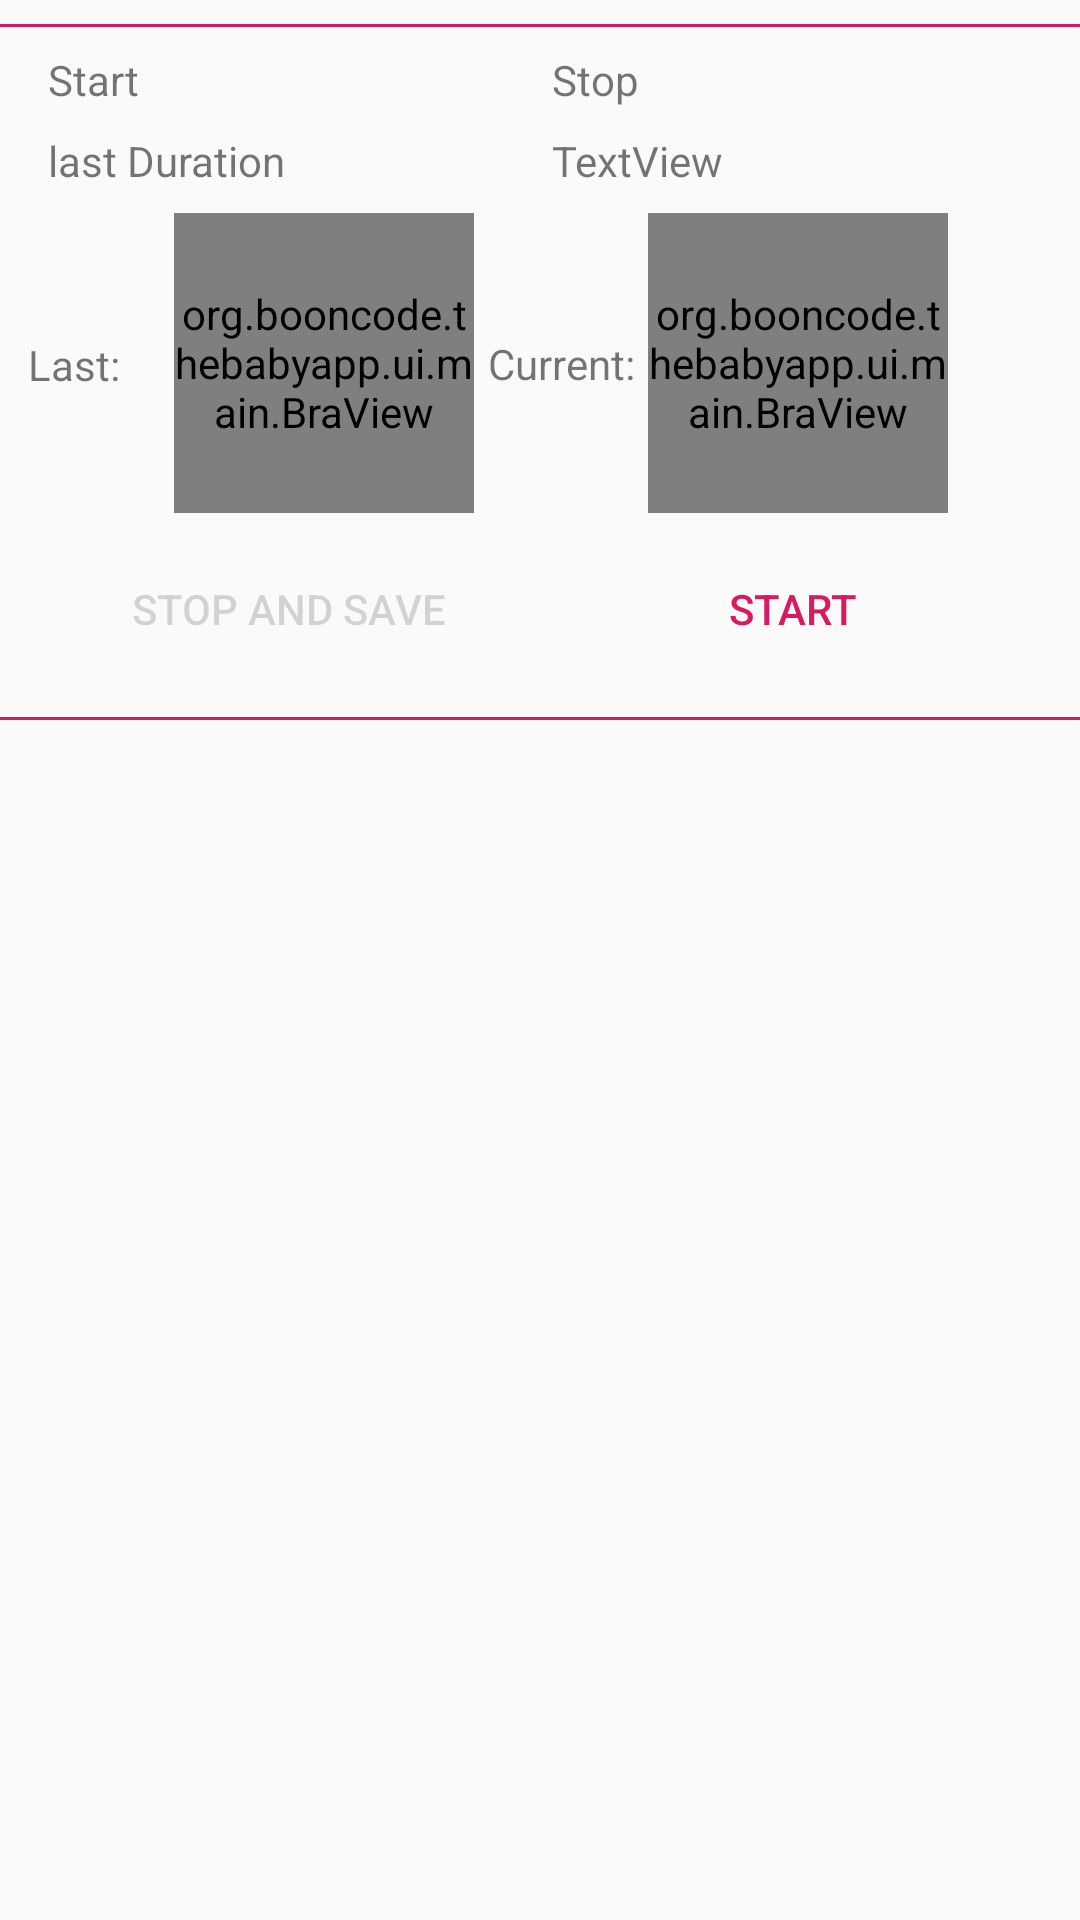

Android layout source for this screen:
<!-- AndroidManifest.xml: application theme AppTheme -->
<!-- res/layout/main_control_fragment.xml -->
<?xml version="1.0" encoding="utf-8"?>
<androidx.constraintlayout.widget.ConstraintLayout
        xmlns:android="http://schemas.android.com/apk/res/android"
        xmlns:app="http://schemas.android.com/apk/res-auto" xmlns:tools="http://schemas.android.com/tools"
        android:layout_width="match_parent"
        android:layout_height="match_parent"
        tools:context=".ui.main.MainControlFragment" android:visibility="visible">

    <View
            android:id="@+id/divider"
            android:layout_width="395dp"
            android:layout_height="1dp"
            android:background="?android:attr/colorAccent"
            app:layout_constraintEnd_toEndOf="parent"
            app:layout_constraintStart_toStartOf="parent" app:layout_constraintTop_toTopOf="parent"
            android:layout_marginTop="8dp"
    />

    <Button
            android:text="@string/nurse_start"
            android:layout_width="0dp"
            android:layout_height="wrap_content"
            android:id="@+id/buttonNursingStart"
            android:layout_weight="1" style="?android:attr/buttonBarButtonStyle"
            app:layout_constraintStart_toEndOf="@+id/buttonNursingStop" android:layout_marginStart="4dp"
            app:layout_constraintEnd_toEndOf="parent" android:layout_marginEnd="16dp"
            android:layout_marginTop="8dp" app:layout_constraintTop_toBottomOf="@+id/currentBoob"/>
    <Button
            android:text="@string/nurse_stop"
            android:layout_width="0dp"
            android:layout_height="wrap_content"
            android:id="@+id/buttonNursingStop"
            android:layout_weight="1"
            style="?android:attr/buttonBarButtonStyle" android:enabled="false"
            android:layout_marginStart="16dp"
            app:layout_constraintStart_toStartOf="parent" app:layout_constraintEnd_toStartOf="@+id/buttonNursingStart"
            android:layout_marginEnd="4dp"
            android:layout_marginTop="8dp" app:layout_constraintTop_toBottomOf="@+id/lastBoob"/>
    <TextView
            android:text="Start"
            android:layout_width="0dp"
            android:layout_height="wrap_content"
            android:id="@+id/ntStart" android:visibility="visible"
            app:layout_constraintStart_toStartOf="parent"
            android:layout_marginStart="16dp" app:layout_constraintEnd_toStartOf="@+id/ntStop"
            android:layout_marginEnd="4dp" app:layout_constraintTop_toBottomOf="@+id/divider"
            android:layout_marginTop="8dp"/>
    <TextView
            android:text="Stop"
            android:layout_width="0dp"
            android:layout_height="wrap_content"
            android:id="@+id/ntStop" android:visibility="visible"
            app:layout_constraintEnd_toEndOf="parent" android:layout_marginEnd="16dp"
            app:layout_constraintStart_toEndOf="@+id/ntStart" android:layout_marginStart="4dp"
            app:layout_constraintTop_toBottomOf="@+id/divider" android:layout_marginTop="8dp"/>
    <TextView
            android:text="last Duration"
            android:layout_width="0dp"
            android:layout_height="wrap_content"
            android:id="@+id/ntLastDuration" android:visibility="visible"
            android:layout_marginTop="8dp" app:layout_constraintTop_toBottomOf="@+id/ntStart"
            app:layout_constraintStart_toStartOf="parent" android:layout_marginStart="16dp"
            android:layout_marginEnd="4dp" app:layout_constraintEnd_toStartOf="@+id/ntDuration"/>
    <TextView
            android:text="TextView"
            android:layout_width="0dp"
            android:layout_height="wrap_content"
            android:id="@+id/ntDuration" android:visibility="visible"
            android:layout_marginTop="8dp" app:layout_constraintTop_toBottomOf="@+id/ntStop"
            app:layout_constraintEnd_toEndOf="parent" android:layout_marginEnd="16dp"
            app:layout_constraintStart_toEndOf="@+id/ntLastDuration" android:layout_marginStart="4dp"/>
    <View
            android:id="@+id/divider2"
            android:layout_width="395dp"
            android:layout_height="1dp"
            android:background="?android:attr/colorAccent"
            app:layout_constraintEnd_toEndOf="parent"
            app:layout_constraintStart_toStartOf="parent"
            app:layout_constraintHorizontal_bias="0.062" app:layout_constraintTop_toBottomOf="@+id/buttonNursingStart"
            android:layout_marginTop="12dp"/>

    <org.example.thebabyapp.ui.main.BraView
            android:layout_width="100dp"
            android:layout_height="100dp"
            android:layout_marginEnd="44dp" app:layout_constraintEnd_toEndOf="parent"
            android:id="@+id/currentBoob"
            app:layout_constraintTop_toBottomOf="@+id/ntDuration"
            android:layout_marginTop="8dp"
    />
    <org.example.thebabyapp.ui.main.BraView
            android:layout_width="100dp"
            android:layout_height="100dp"
            android:id="@+id/lastBoob"
            android:layout_marginTop="8dp"
            app:layout_constraintTop_toBottomOf="@+id/ntLastDuration" app:layout_constraintStart_toStartOf="parent"
            app:layout_constraintEnd_toStartOf="@+id/currentBoob"
            android:layout_marginEnd="8dp" android:layout_marginStart="8dp"/>
    <TextView
            android:text="@string/nurse_last_boob"
            android:layout_width="wrap_content"
            android:layout_height="wrap_content"
            android:id="@+id/textLastBoob"
            app:layout_constraintEnd_toStartOf="@+id/lastBoob" android:layout_marginEnd="8dp"
            app:layout_constraintTop_toTopOf="@+id/lastBoob" app:layout_constraintBottom_toBottomOf="@+id/lastBoob"
            app:layout_constraintStart_toStartOf="parent" app:layout_constraintHorizontal_bias="0.111"
            app:layout_constraintVertical_bias="0.506" android:layout_marginStart="8dp"/>
    <TextView
            android:text="@string/nurse_current_boob"
            android:layout_width="wrap_content"
            android:layout_height="wrap_content"
            android:id="@+id/textCurrentBoob" app:layout_constraintStart_toEndOf="@+id/lastBoob"
            android:layout_marginStart="8dp" app:layout_constraintEnd_toStartOf="@+id/currentBoob"
            android:layout_marginEnd="8dp"
            app:layout_constraintBottom_toBottomOf="@+id/currentBoob"
            app:layout_constraintTop_toTopOf="@+id/currentBoob"/>

</androidx.constraintlayout.widget.ConstraintLayout>
<!-- resources referenced by this layout -->
<resources>
  <string name="nurse_current_boob">Current:</string>
  <string name="nurse_last_boob">Last:</string>
  <string name="nurse_start">Start</string>
  <string name="nurse_stop">Stop and save</string>
  <style name="AppTheme" parent="Theme.AppCompat.Light.DarkActionBar">
          
          <item name="colorPrimary">@color/colorPrimary</item>
          <item name="colorPrimaryDark">@color/colorPrimaryDark</item>
          <item name="colorAccent">@color/colorAccent</item>
          <item name="colorBabyYellow">@color/colorBabyYellow</item>
          <item name="colorBabyOrange">@color/colorBabyOrange</item>
      </style>
  <color name="colorPrimary">@color/colorBabyOrange</color>
  <color name="colorPrimaryDark">#C74A00</color>
  <color name="colorAccent">#D81B60</color>
  <color name="colorBabyYellow">#E6E822</color>
  <color name="colorBabyOrange">#FF6600</color>
</resources>
